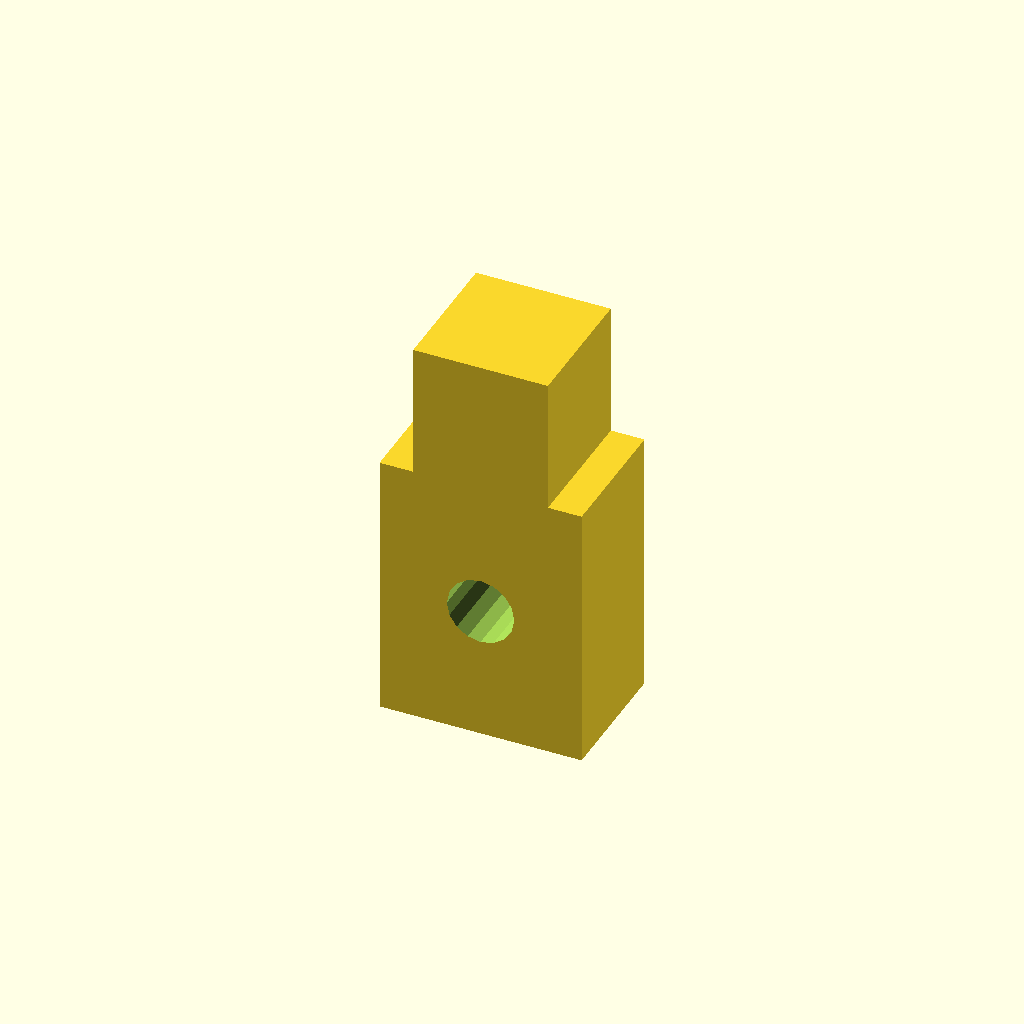
Cell 1: rendered with the file's own defaults.
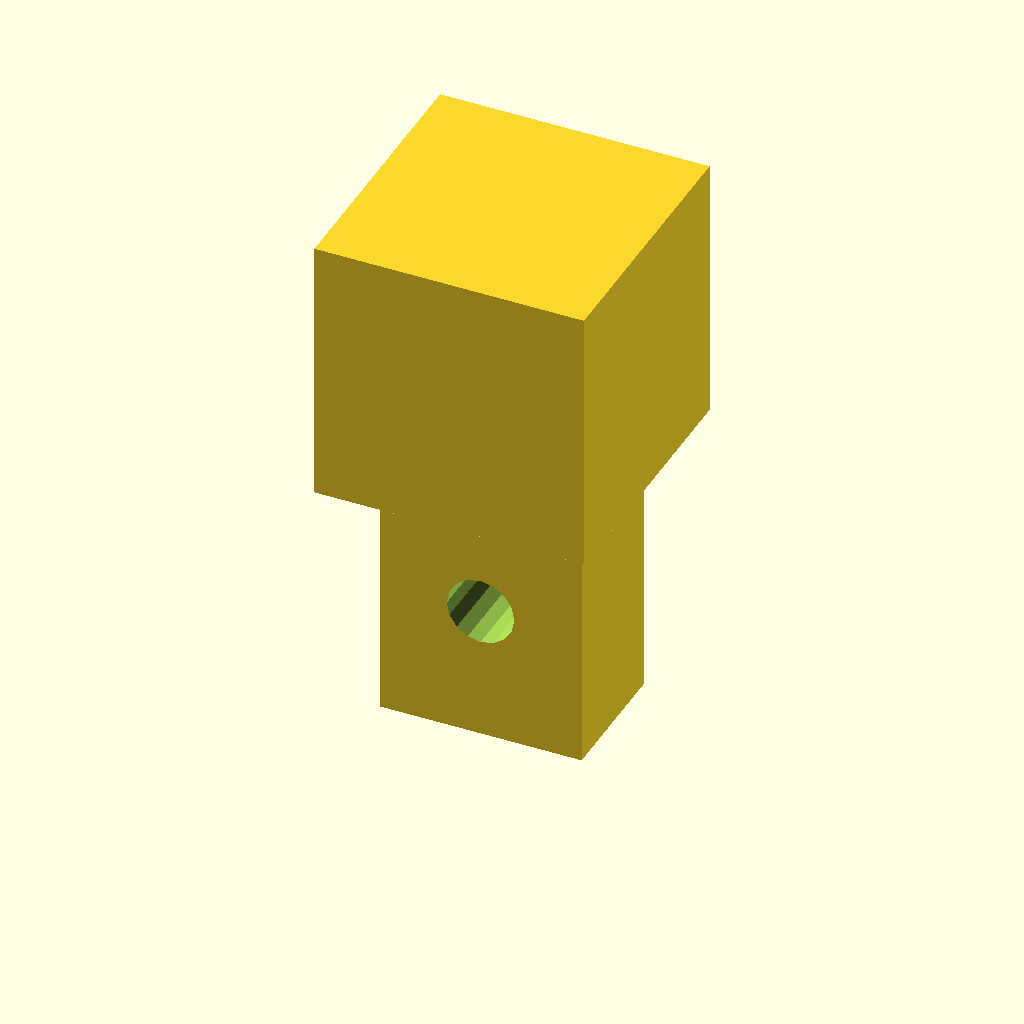
Cell 2: the same model with cube_size = 40.
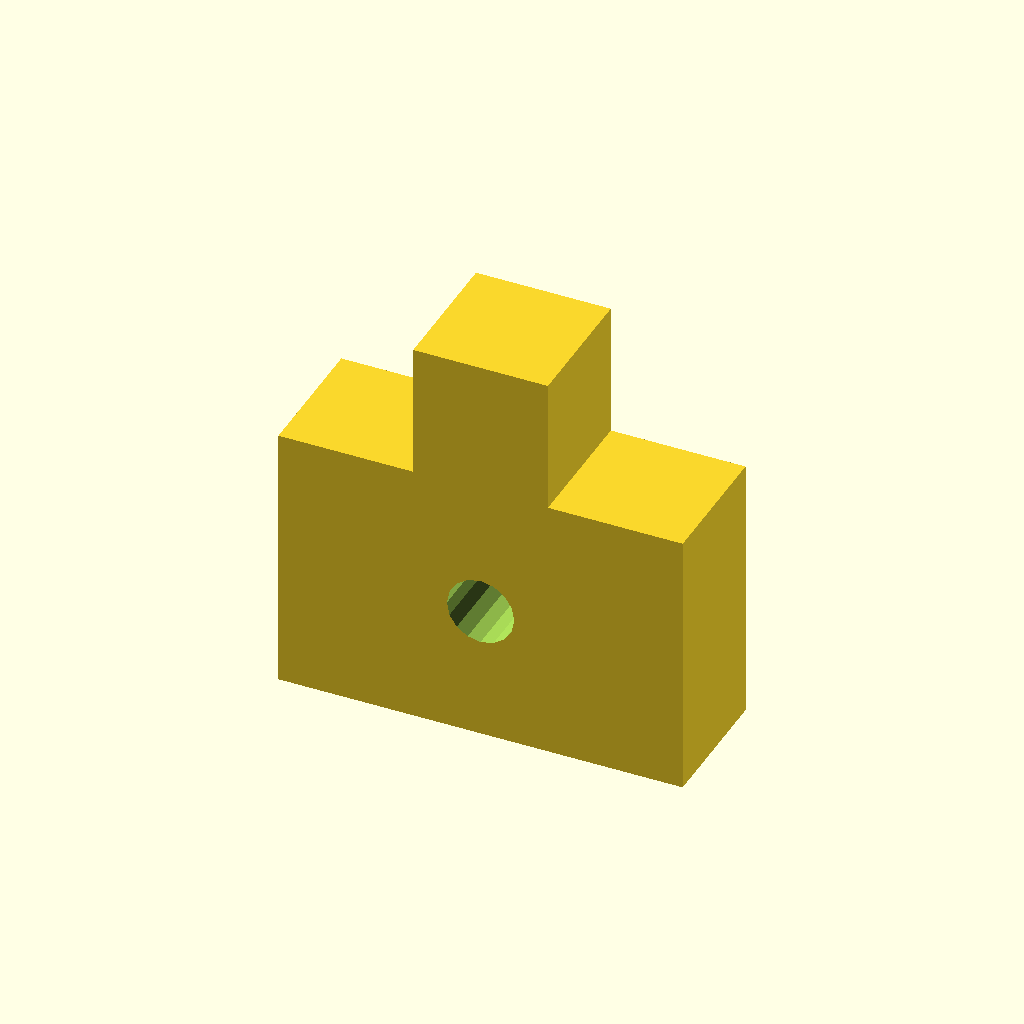
Cell 3: block_width = 60 (everything else at default).
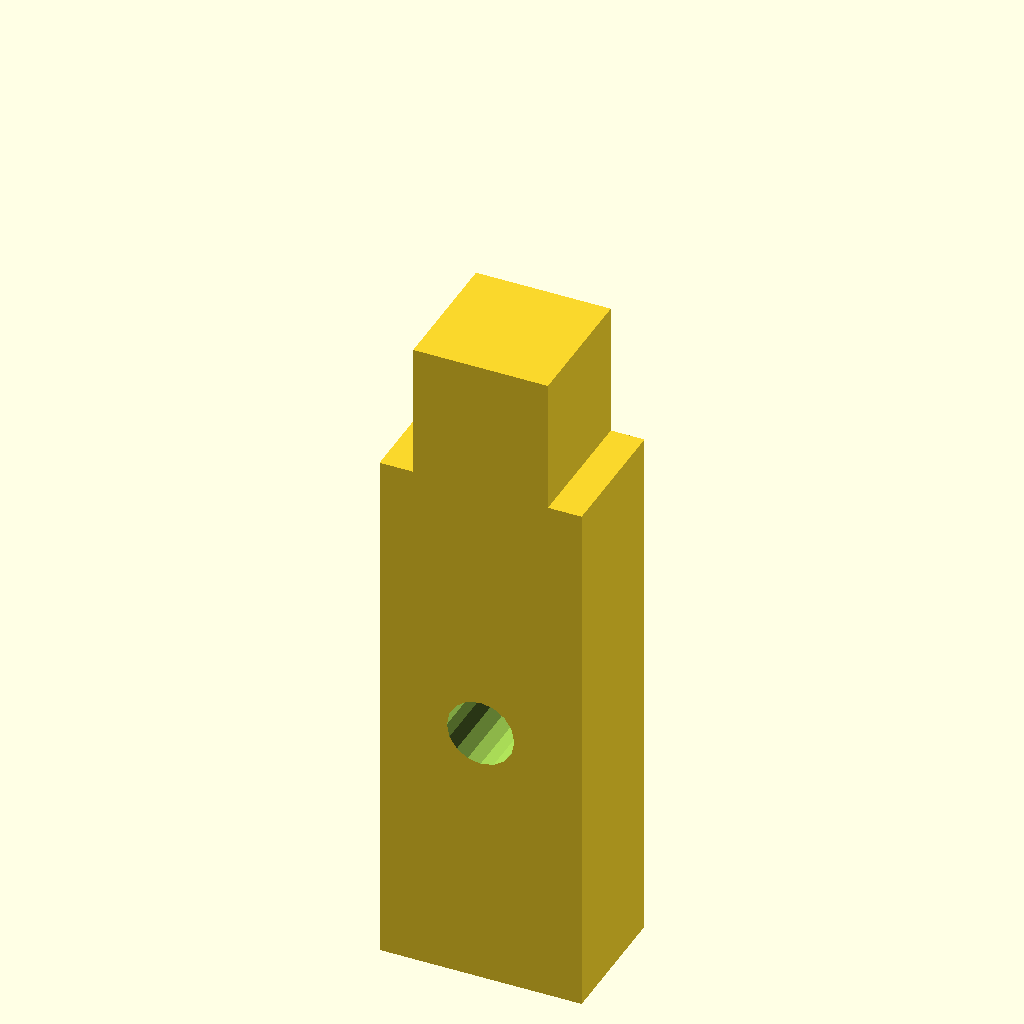
Cell 4: block_height = 80 (everything else at default).
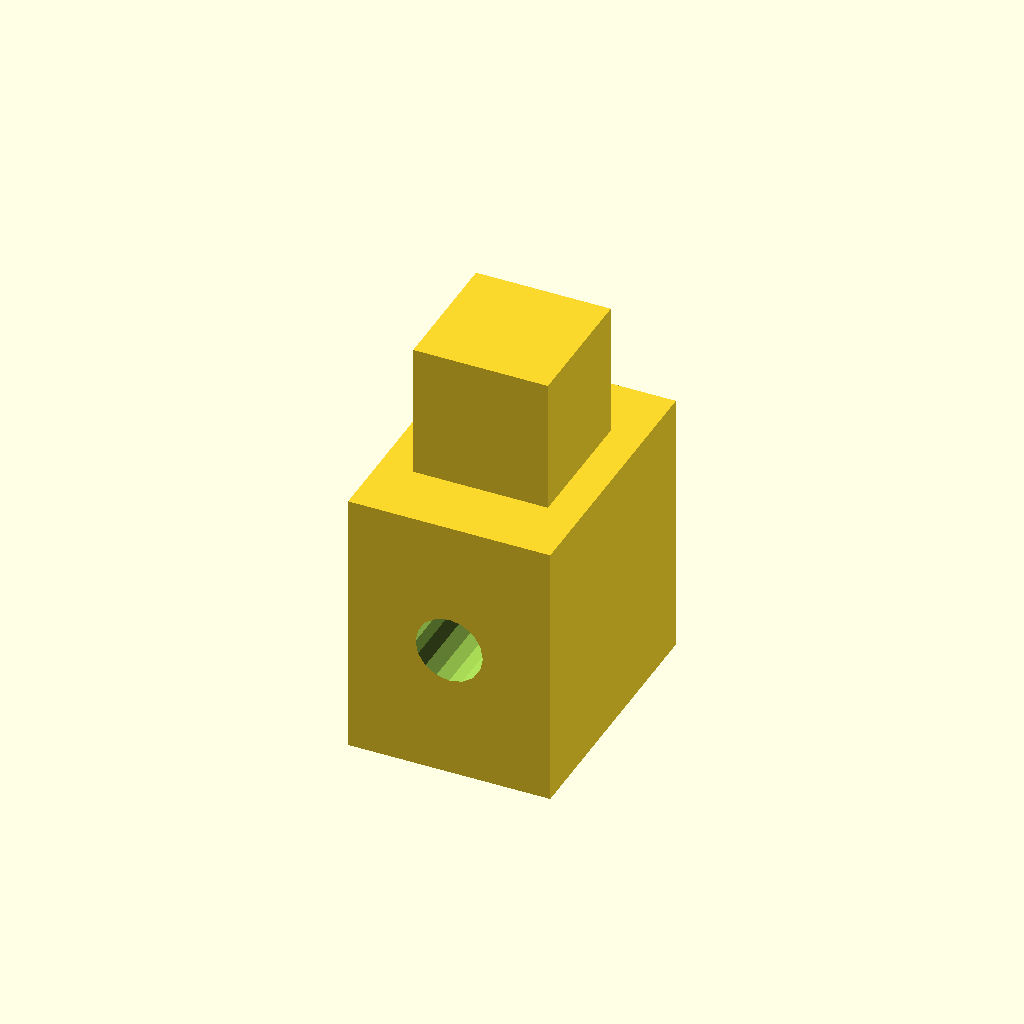
Cell 5 — block_depth set to 40, the other parameters unchanged.
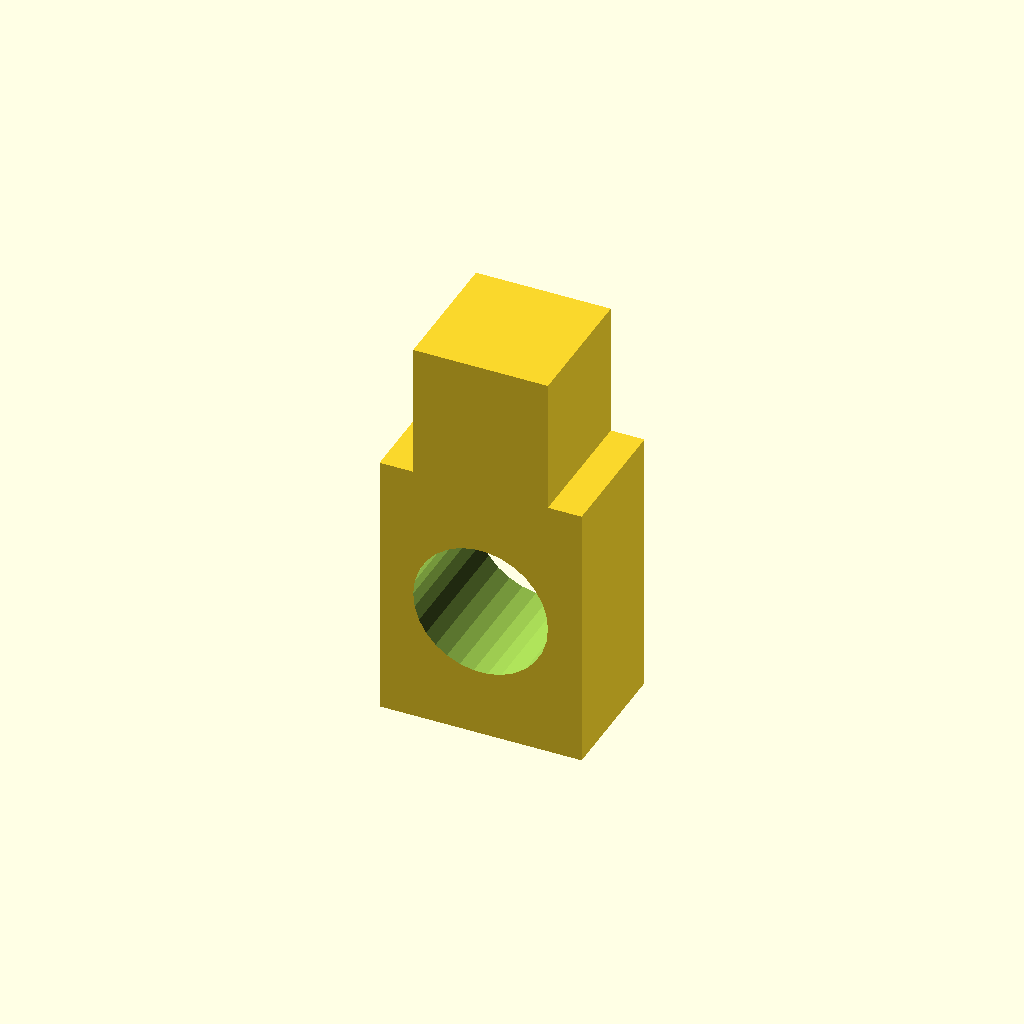
Cell 6: the same model with hole_diameter = 20.
One fixed orthographic camera (rotation 55°, 0°, 25°; colour scheme Cornfield) for every cell.
The OpenSCAD source (deepcad_8037/0055/00555740/output_1/00555740.scad):

// Define dimensions
cube_size = 20; // Size of the solid cube
block_width = 30; // Width of the rectangular block
block_height = 40; // Height of the rectangular block
block_depth = 20; // Depth of the rectangular block
hole_diameter = 10; // Diameter of the holes
hole_spacing = 15; // Distance between the centers of the holes

// Solid cube
module solid_cube() {
    cube([cube_size, cube_size, cube_size], center = true);
}

// Rectangular block with two holes
module rectangular_block_with_two_holes() {
    difference() {
        cube([block_width, block_depth, block_height], center = true);
        // Create the two holes
        translate([0, -block_depth / 2 + hole_spacing, 0])
            rotate([90, 0, 0])
            cylinder(h = block_width + 1, r = hole_diameter / 2, center = true);
        translate([0, block_depth / 2 - hole_spacing, 0])
            rotate([90, 0, 0])
            cylinder(h = block_width + 1, r = hole_diameter / 2, center = true);
    }
}

// Render the solid cube as a standalone component
translate([0, 0, cube_size / 2])
solid_cube();

// Render the rectangular block with two holes as a standalone component
translate([0, 0, -block_height / 2])
rectangular_block_with_two_holes();
Parameter table extracted from the source (name, type, default, range or options):
cube_size: number, default 20
block_width: number, default 30
block_height: number, default 40
block_depth: number, default 20
hole_diameter: number, default 10
hole_spacing: number, default 15
